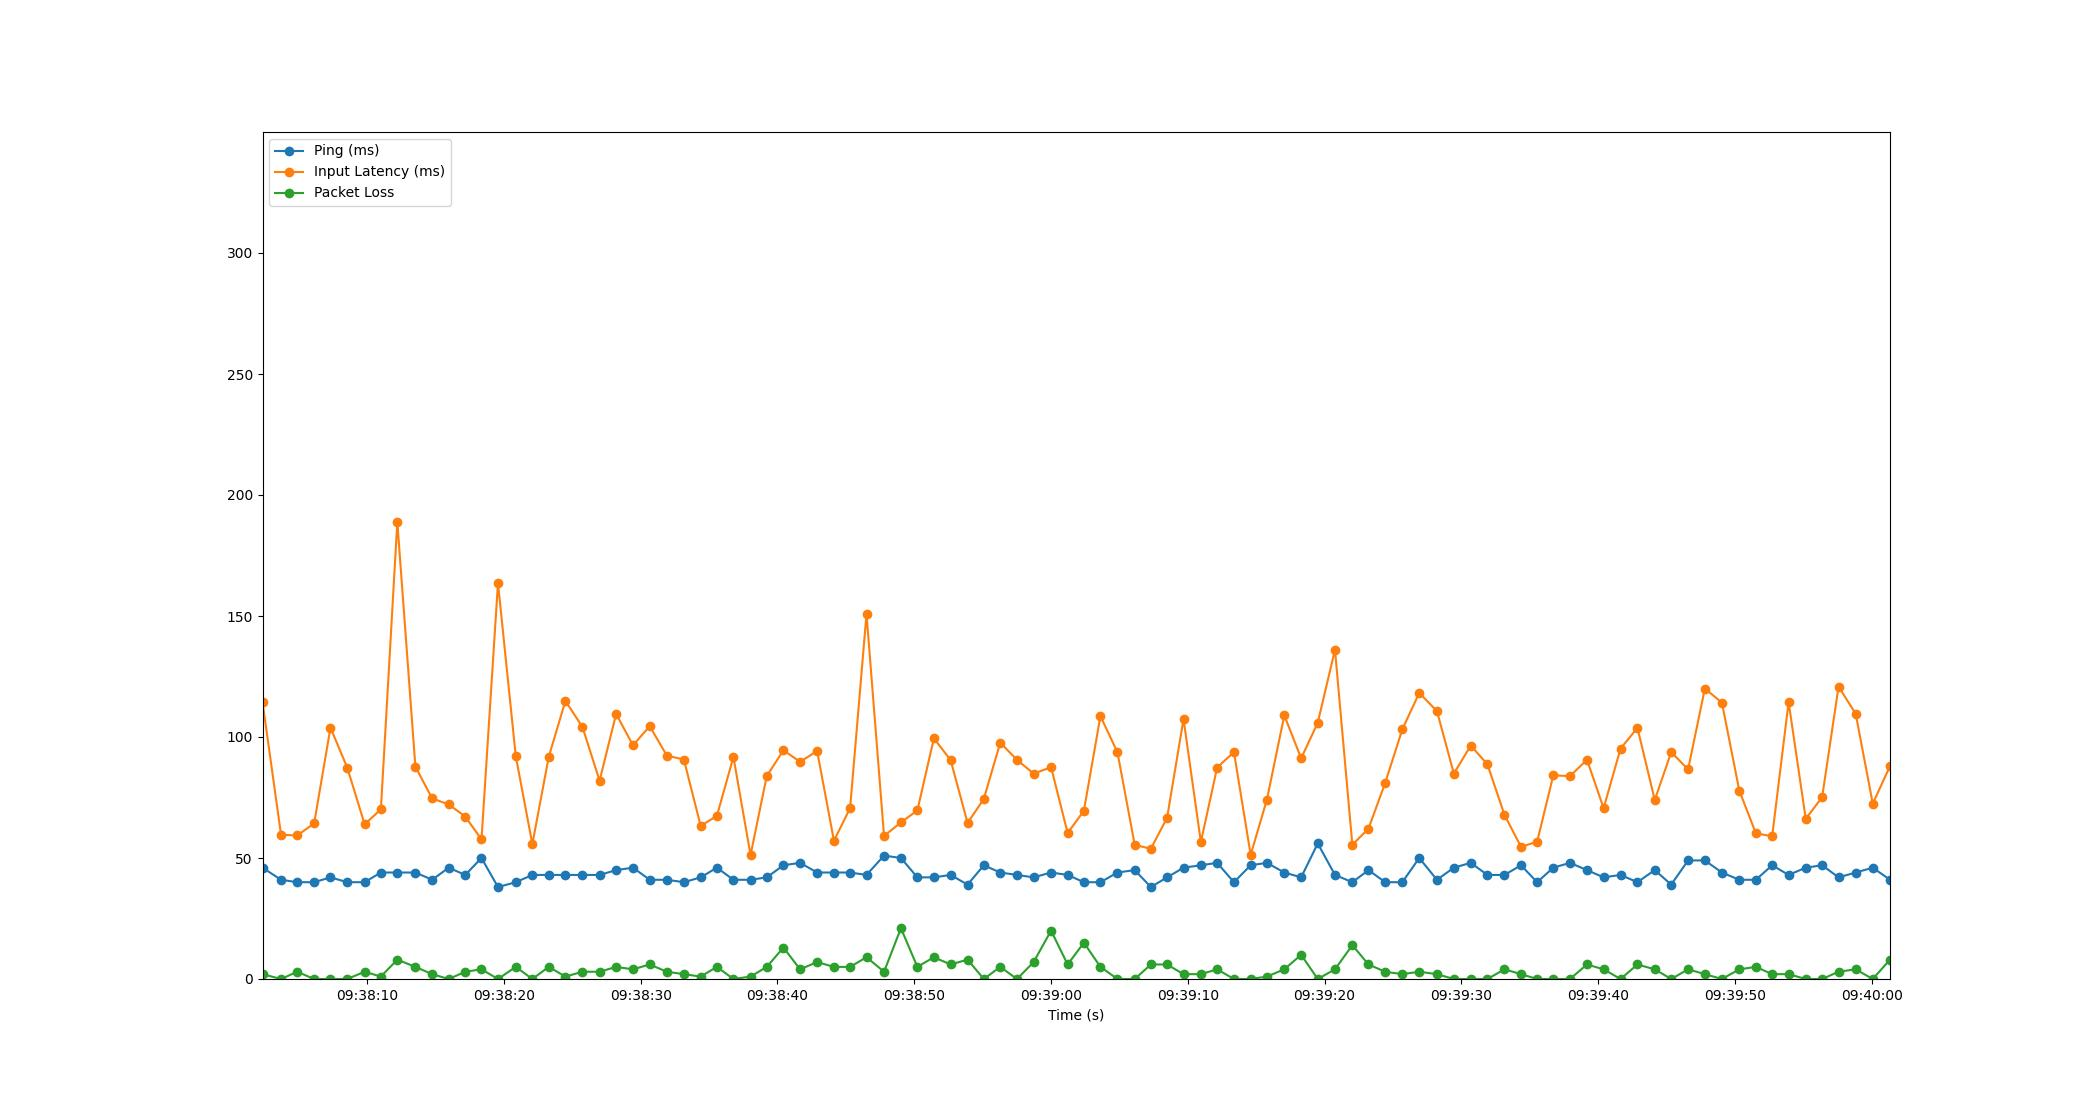

Values plotted in this chart, from the file beside it:
Time, Timestamp, Ping, Packet Loss, Input Latency
3.0994415283203125e-06, 2023-07-18 09:38:02.356832, 46, 2, 114.5
1.355, 2023-07-18 09:38:03.712260, 41, 0, 59.59
2.534, 2023-07-18 09:38:04.890426, 40, 3, 59.3
3.775, 2023-07-18 09:38:06.132271, 40, 0, 64.3
4.969, 2023-07-18 09:38:07.326268, 42, 0, 103.8
6.195, 2023-07-18 09:38:08.551554, 40, 0, 87.35
7.467, 2023-07-18 09:38:09.823526, 40, 3, 63.93
8.654, 2023-07-18 09:38:11.010800, 44, 1, 70.1
9.855, 2023-07-18 09:38:12.212221, 44, 8, 188.9
11.18, 2023-07-18 09:38:13.534452, 44, 5, 87.68
12.4, 2023-07-18 09:38:14.760870, 41, 2, 74.62
13.61, 2023-07-18 09:38:15.967966, 46, 0, 72.13
14.82, 2023-07-18 09:38:17.176190, 43, 3, 67.15
16.01, 2023-07-18 09:38:18.365586, 50, 4, 57.66
17.21, 2023-07-18 09:38:19.571282, 38, 0, 163.6
18.52, 2023-07-18 09:38:20.872207, 40, 5, 92.05
19.73, 2023-07-18 09:38:22.084035, 43, 0, 55.73
20.93, 2023-07-18 09:38:23.281968, 43, 5, 91.79
22.14, 2023-07-18 09:38:24.499713, 43, 1, 114.9
23.39, 2023-07-18 09:38:25.745468, 43, 3, 104.1
24.64, 2023-07-18 09:38:26.998387, 43, 3, 81.95
25.85, 2023-07-18 09:38:28.209531, 45, 5, 109.5
27.08, 2023-07-18 09:38:29.440319, 46, 4, 96.55
28.3, 2023-07-18 09:38:30.661531, 41, 6, 104.5
29.56, 2023-07-18 09:38:31.918954, 41, 3, 92.3
30.8, 2023-07-18 09:38:33.159916, 40, 2, 90.7
32.03, 2023-07-18 09:38:34.387983, 42, 1, 63.26
33.22, 2023-07-18 09:38:35.574276, 46, 5, 67.39
34.43, 2023-07-18 09:38:36.782693, 41, 0, 91.74
35.68, 2023-07-18 09:38:38.033974, 41, 1, 51.23
36.86, 2023-07-18 09:38:39.221101, 42, 5, 83.89
38.08, 2023-07-18 09:38:40.438979, 47, 13, 94.51
39.3, 2023-07-18 09:38:41.656220, 48, 4, 89.76
40.54, 2023-07-18 09:38:42.900252, 44, 7, 94.21
41.77, 2023-07-18 09:38:44.131025, 44, 5, 57.15
42.96, 2023-07-18 09:38:45.312229, 44, 5, 70.61
44.15, 2023-07-18 09:38:46.510851, 43, 9, 150.9
45.44, 2023-07-18 09:38:47.793391, 51, 3, 59.09
46.67, 2023-07-18 09:38:49.028241, 50, 21, 64.71
47.87, 2023-07-18 09:38:50.230231, 42, 5, 69.67
49.08, 2023-07-18 09:38:51.436003, 42, 9, 99.44
50.3, 2023-07-18 09:38:52.657911, 43, 6, 90.45
51.54, 2023-07-18 09:38:53.900193, 39, 8, 64.49
52.73, 2023-07-18 09:38:55.087724, 47, 0, 74.42
53.93, 2023-07-18 09:38:56.286565, 44, 5, 97.66
55.15, 2023-07-18 09:38:57.511646, 43, 0, 90.57
56.37, 2023-07-18 09:38:58.729919, 42, 7, 84.85
57.65, 2023-07-18 09:39:00.002818, 44, 20, 87.52
58.86, 2023-07-18 09:39:01.214704, 43, 6, 60.34
60.04, 2023-07-18 09:39:02.401324, 40, 15, 69.5
61.26, 2023-07-18 09:39:03.612096, 40, 5, 108.6
62.5, 2023-07-18 09:39:04.858312, 44, 0, 93.63
63.76, 2023-07-18 09:39:06.118244, 45, 0, 55.41
64.94, 2023-07-18 09:39:07.298387, 38, 6, 53.82
66.13, 2023-07-18 09:39:08.483700, 42, 6, 66.59
67.33, 2023-07-18 09:39:09.686314, 46, 2, 107.4
68.6, 2023-07-18 09:39:10.954325, 47, 2, 56.58
69.79, 2023-07-18 09:39:12.142874, 48, 4, 87.38
71.01, 2023-07-18 09:39:13.371572, 40, 0, 93.77
72.24, 2023-07-18 09:39:14.594770, 47, 0, 51.3
... 38 more rows
